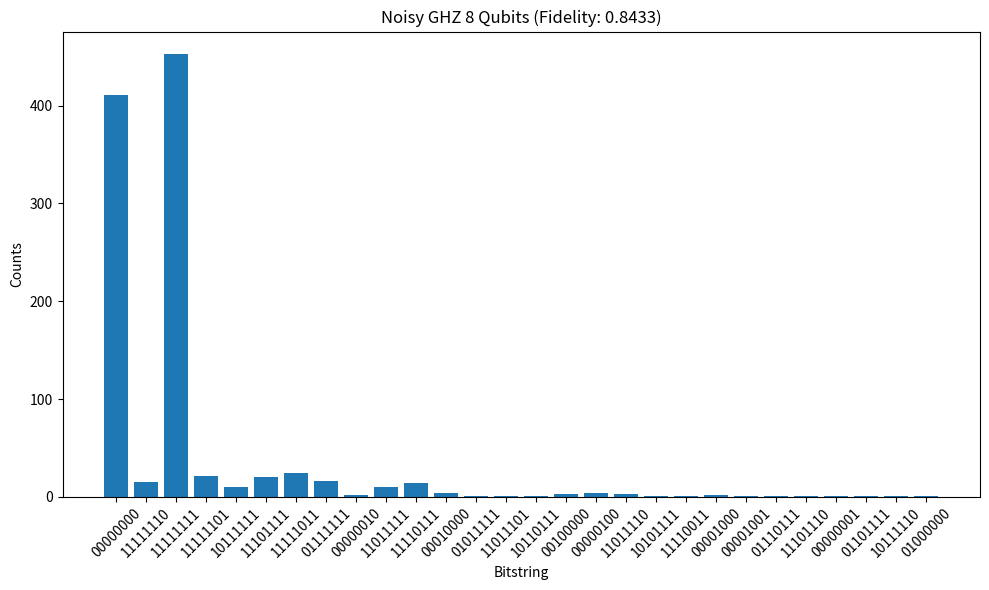

Recreate this plot in Python.
#!/usr/bin/env python3
import numpy as np
from functools import reduce
import json
from datetime import datetime
import matplotlib.pyplot as plt

# Pauli matrices for noise
X = np.array([[0, 1], [1, 0]])
Y = np.array([[0, -1j], [1j, 0]])
Z = np.array([[1, 0], [0, -1]])

def kron_multi(mats):
    """Safe kron reduce with identity fallback"""
    if len(mats) == 0:
        return np.array([[1]])
    return reduce(np.kron, mats)

def run_ghz_circuit(num_qubits=2, shots=1024, noise_prob=0.01, relaxation_time=50e-6, t_gate=20e-9):
    if num_qubits < 2 or num_qubits > 16:
        raise ValueError("Number of qubits must be between 2 and 16.")
    
    # --- 1. Create Ideal Statevector (H on 0, CNOT chain) ---
    H = (1/np.sqrt(2)) * np.array([[1, 1], [1, -1]])
    CNOT = np.array([[1, 0, 0, 0],
                     [0, 1, 0, 0],
                     [0, 0, 0, 1],
                     [0, 0, 1, 0]])
    I = np.eye(2)
    
    # Initial |000...0>
    state = np.zeros(2**num_qubits, dtype=complex)
    state[0] = 1.0
    
    # Apply H on qubit 0 (MSB)
    state = np.kron(H, np.eye(2**(num_qubits-1))) @ state
    
    # Entangle chain (CNOT i->i+1)
    for i in range(num_qubits - 1):
        left = kron_multi([I] * i)
        right = kron_multi([I] * (num_qubits - i - 2))
        cnot_full = np.kron(np.kron(left, CNOT), right)
        state = cnot_full @ state
    
    # Ideal GHZ state
    ideal_state = np.zeros(2**num_qubits, dtype=complex)
    ideal_state[0] = 1/np.sqrt(2)
    ideal_state[-1] = 1/np.sqrt(2)
    
    # --- 2. Noise: Depolarizing + Thermal Relaxation ---
    gamma = 1 / relaxation_time
    
    def depolarize(state, p):
        if np.random.rand() < p:
            pauli_choice = np.random.choice(['I', 'X', 'Y', 'Z'])
            if pauli_choice == 'X':
                op = np.kron(X, np.eye(2**(num_qubits-1)))
            elif pauli_choice == 'Y':
                op = np.kron(Y, np.eye(2**(num_qubits-1)))
            elif pauli_choice == 'Z':
                op = np.kron(Z, np.eye(2**(num_qubits-1)))
            else:
                op = np.eye(2**num_qubits)
            state = op @ state
        return state / np.linalg.norm(state)
    
    def thermal_relax(state, dt):
        for q in range(num_qubits):
            p_ground = np.exp(-gamma * dt)
            E0 = np.sqrt(p_ground) * np.array([[1, 0], [0, 0]])
            E1 = np.array([[0, np.sqrt(1-p_ground)], [0, 1]])
            left = kron_multi([I] * q)
            right = kron_multi([I] * (num_qubits - q - 1))
            E0_full = np.kron(np.kron(left, E0), right)
            E1_full = np.kron(np.kron(left, E1), right)
            state = E0_full @ state + E1_full @ state
        return state / np.linalg.norm(state)
    
    # Apply noise to H + CNOTs
    state = depolarize(state, noise_prob)
    state = thermal_relax(state, t_gate)
    for _ in range(num_qubits - 1):
        state = depolarize(state, noise_prob)
        state = thermal_relax(state, t_gate)
    
    # --- 3. Simulate Measurement ---
    probs = np.abs(state)**2
    meas_prob = 0.005  # bit-flip rate
    counts = {}
    for _ in range(shots):
        outcome = np.random.choice(2**num_qubits, p=probs)
        bitstring = format(outcome, f'0{num_qubits}b')
        # Bit-flip noise
        bitstring = ''.join(
            ('1' if b=='0' else '0') if np.random.rand() < meas_prob else b
            for b in bitstring
        )
        counts[bitstring] = counts.get(bitstring, 0) + 1
    
    # --- 4. Fidelity ---
    measured_probs = np.array([counts.get(format(i, f'0{num_qubits}b'), 0)/shots for i in range(2**num_qubits)])
    ideal_probs = np.abs(ideal_state)**2
    fidelity = np.sum(np.sqrt(ideal_probs * measured_probs)) ** 2
    
    # Print results
    print(f"--- {num_qubits}-Qubit GHZ Circuit (Noisy) ---")
    print("H(0); CNOT chain; Measure all")
    print("-"*40)
    print(f"--- Counts ({shots} shots) ---")
    for bitstring, count in sorted(counts.items(), key=lambda x: x[1], reverse=True)[:10]:
        print(f"{bitstring}: {count}")
    print(f"\nFidelity: {fidelity:.4f}")
    
    # Plot histogram
    plt.figure(figsize=(10,6))
    plt.bar(counts.keys(), counts.values())
    plt.xlabel('Bitstring')
    plt.ylabel('Counts')
    plt.title(f'Noisy GHZ {num_qubits} Qubits (Fidelity: {fidelity:.4f})')
    plt.xticks(rotation=45)
    plt.tight_layout()
    plt.savefig('ghz_noisy_histogram.png', dpi=300)
    plt.show()
    
    # Save JSON
    data = {"num_qubits": num_qubits, "shots": shots, "noise_prob": noise_prob, "fidelity": float(fidelity), "counts": counts}
    with open('ghz_results.json', 'w') as f:
        json.dump(data, f, indent=4)
    
    return counts, fidelity

if __name__ == "__main__":
    counts, fidelity = run_ghz_circuit(num_qubits=8, shots=1024, noise_prob=0.01)
